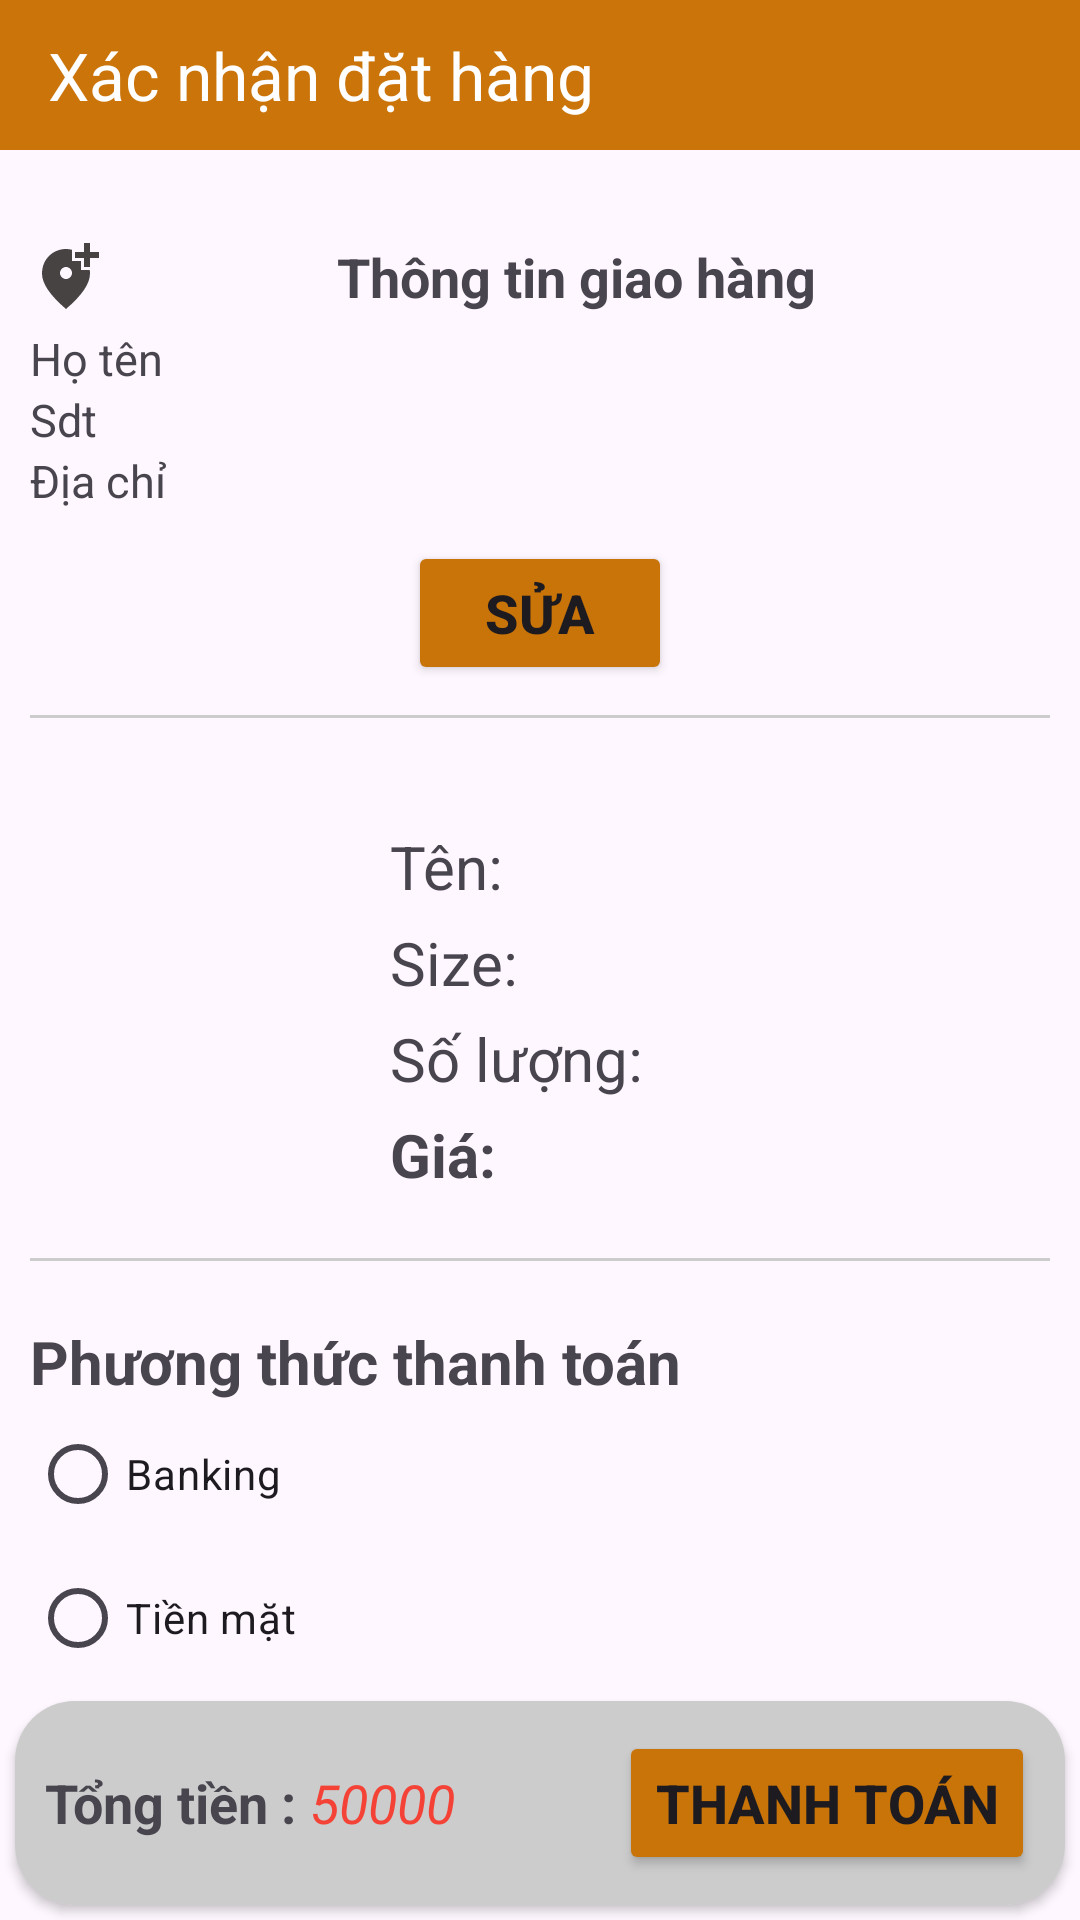

Reconstruct the res/layout file that produces this screen, plus the resources it refers to.
<!-- AndroidManifest.xml: application theme Theme.CafeBuiPho -->
<!-- res/layout/activity_xac_nhan_dat_hang_trang_chu.xml -->
<?xml version="1.0" encoding="utf-8"?>
<RelativeLayout xmlns:android="http://schemas.android.com/apk/res/android"
    xmlns:app="http://schemas.android.com/apk/res-auto"
    xmlns:tools="http://schemas.android.com/tools"
    android:layout_width="match_parent"
    android:layout_height="match_parent"
    android:orientation="vertical"
    tools:context=".DatHang.XacNhanDatHang_TrangChu">

    <androidx.appcompat.widget.Toolbar
        android:id="@+id/toolbarxndathang"
        android:layout_width="match_parent"
        android:layout_height="50dp"
        android:background="#CA7409"
        app:title="Xác nhận đặt hàng"
        app:titleTextColor="@color/white" />

    <LinearLayout
        android:layout_width="match_parent"
        android:layout_height="match_parent"
        android:layout_below="@+id/toolbarxndathang"
        android:orientation="vertical"
        android:padding="10dp">

        <LinearLayout
            android:layout_width="match_parent"
            android:layout_height="wrap_content"
            android:layout_marginTop="20dp"
            android:orientation="vertical">

            <TextView
                android:layout_width="match_parent"
                android:layout_height="wrap_content"
                android:drawableStart="@drawable/location"
                android:gravity="center"
                android:text="Thông tin giao hàng"
                android:textSize="18sp"
                android:textStyle="bold" />

            <TextView
                android:id="@+id/tvhoten_xndathang"
                android:layout_width="match_parent"
                android:layout_height="wrap_content"
                android:layout_marginTop="5dp"
                android:text="Họ tên "
                android:textSize="15sp" />

            <TextView
                android:id="@+id/tvsdt_xndathang"
                android:layout_width="match_parent"
                android:layout_height="wrap_content"
                android:text="Sdt "
                android:textSize="15sp" />

            <TextView
                android:id="@+id/tvdiachi_xndathang"
                android:layout_width="match_parent"
                android:layout_height="wrap_content"
                android:text="Địa chỉ "
                android:textSize="15sp" />

        </LinearLayout>

        <Button
            android:id="@+id/btnSuaThongTin"
            android:layout_width="wrap_content"
            android:layout_height="wrap_content"
            android:layout_gravity="center"
            android:layout_marginTop="10dp"
            android:backgroundTint="#C97409"
            android:text="Sửa"
            android:textSize="18sp"
            android:textStyle="bold" />

        <View
            android:layout_width="match_parent"
            android:layout_height="1dp"
            android:layout_marginTop="10dp"
            android:background="#CCCCCC" />

        <LinearLayout
            android:layout_width="match_parent"
            android:layout_height="wrap_content"
            android:layout_marginTop="20dp"
            android:gravity="center"
            android:orientation="horizontal">

            <ImageView
                android:layout_width="100dp"
                android:layout_height="150dp"
                android:src="@drawable/cafebacxiu" />

            <LinearLayout
                android:layout_width="wrap_content"
                android:layout_height="wrap_content"
                android:layout_marginLeft="20dp"
                android:layout_weight="1"
                android:orientation="vertical">

                <TextView
                    android:id="@+id/tvtendouong_xndathang"
                    android:layout_width="match_parent"
                    android:layout_height="wrap_content"
                    android:layout_marginTop="5dp"
                    android:text="Tên:"
                    android:textSize="20dp" />

                <TextView
                    android:id="@+id/tvsizedouong_xndathang"
                    android:layout_width="wrap_content"
                    android:layout_height="wrap_content"
                    android:layout_marginTop="5dp"
                    android:text="Size:"
                    android:textSize="20dp" />

                <TextView
                    android:id="@+id/tvsoluong_xndathang"
                    android:layout_width="wrap_content"
                    android:layout_height="wrap_content"
                    android:layout_marginTop="5dp"
                    android:text="Số lượng:"
                    android:textSize="20dp" />

                <TextView
                    android:id="@+id/tvgiadouong_xndathang"
                    android:layout_width="wrap_content"
                    android:layout_height="wrap_content"
                    android:layout_marginTop="5dp"
                    android:text="Giá:"
                    android:textSize="20dp"
                    android:textStyle="bold" />

            </LinearLayout>

        </LinearLayout>

        <View
            android:layout_width="match_parent"
            android:layout_height="1dp"
            android:layout_marginTop="10dp"
            android:background="#CCCCCC" />

        <LinearLayout
            android:layout_width="match_parent"
            android:layout_height="wrap_content"
            android:layout_marginTop="15dp"
            android:orientation="vertical">

            <TextView
                android:layout_width="wrap_content"
                android:layout_height="wrap_content"
                android:layout_marginTop="5dp"
                android:text="Phương thức thanh toán"
                android:textSize="20sp"
                android:textStyle="bold" />

            <RadioGroup
                android:id="@+id/radioGrthanhtoan"
                android:layout_width="match_parent"
                android:layout_height="wrap_content"
                android:orientation="vertical">

                <RadioButton
                    android:id="@+id/rdo_banking"
                    android:layout_width="wrap_content"
                    android:layout_height="wrap_content"
                    android:text="Banking" />

                <RadioButton
                    android:id="@+id/rdo_card"
                    android:layout_width="wrap_content"
                    android:layout_height="wrap_content"
                    android:text="Tiền mặt" />
            </RadioGroup>
        </LinearLayout>

    </LinearLayout>

    <androidx.cardview.widget.CardView
        android:layout_width="match_parent"
        android:layout_height="wrap_content"
        android:layout_alignParentBottom="true"
        android:layout_margin="5dp"
        app:cardBackgroundColor="#EDECEA"
        app:cardCornerRadius="20dp">

        <LinearLayout
            android:id="@+id/bottomLayout"
            android:layout_width="match_parent"
            android:layout_height="wrap_content"
            android:layout_alignParentBottom="true"
            android:background="#CCCCCC"
            android:gravity="center_vertical"
            android:orientation="horizontal"
            android:padding="10dp">

            <LinearLayout
                android:layout_width="match_parent"
                android:layout_height="wrap_content"
                android:layout_weight="1"
                android:orientation="horizontal">

                <TextView
                    android:layout_width="wrap_content"
                    android:layout_height="wrap_content"
                    android:text="Tổng tiền : "
                    android:textSize="18sp"
                    android:textStyle="bold" />

                <TextView
                    android:id="@+id/tvTongTien_xndathang"
                    android:layout_width="wrap_content"
                    android:layout_height="wrap_content"
                    android:text="50000"
                    android:textColor="#F44336"
                    android:textSize="18sp"
                    android:textStyle="italic" />
            </LinearLayout>

            <Button
                android:id="@+id/btndathang_xndathang"
                android:layout_width="wrap_content"
                android:layout_height="wrap_content"
                android:backgroundTint="#C97409"
                android:text="Thanh toán"
                android:textSize="18sp"
                android:textStyle="bold" />
        </LinearLayout>
    </androidx.cardview.widget.CardView>
</RelativeLayout>
<!-- resources referenced by this layout -->
<resources>
  <!-- drawable location (drawable) -->
  <vector android:height="24dp" android:tint="#474343"
      android:viewportHeight="24" android:viewportWidth="24"
      android:width="24dp" xmlns:android="http://schemas.android.com/apk/res/android">
      <path android:fillColor="@android:color/white" android:pathData="M20,1v3h3v2h-3v3h-2L18,6h-3L15,4h3L18,1h2zM12,13c1.1,0 2,-0.9 2,-2s-0.9,-2 -2,-2 -2,0.9 -2,2 0.9,2 2,2zM14,3.25L14,7h3v3h2.92c0.05,0.39 0.08,0.79 0.08,1.2 0,3.32 -2.67,7.25 -8,11.8 -5.33,-4.55 -8,-8.48 -8,-11.8C4,6.22 7.8,3 12,3c0.68,0 1.35,0.08 2,0.25z"/>
  </vector>
  <style name="Theme.CafeBuiPho" parent="Base.Theme.CafeBuiPho" />
  <style name="Base.Theme.CafeBuiPho" parent="Theme.Material3.DayNight.NoActionBar">
          
          
      </style>
  <!-- not gathered from this repository: default colours our renderer supplied (Android Studio template values) -->
  <color name="white">#FFFFFFFF</color>
</resources>
